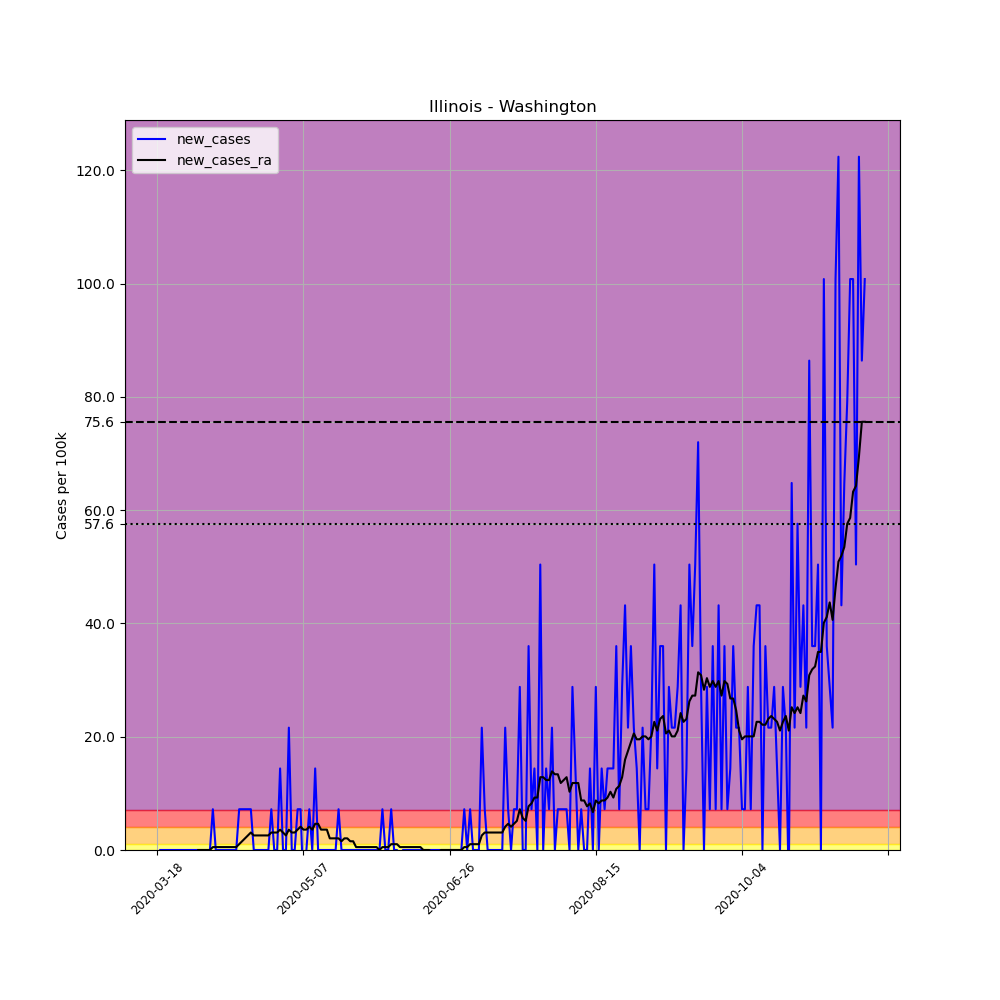

Data behind this chart, as committed beside it:
, date, county, state, fips, cases, deaths, COUNTY, STNAME, CTYNAME, POPESTIMATE2019, per_100k, new_cases, new_cases_ra
139535, 2020-03-18, Washington, Illinois, 17189, 1, 0, 189, Illinois, Washington, 13887, 7.201, , 
139536, 2020-03-19, Washington, Illinois, 17189, 1, 0, 189, Illinois, Washington, 13887, 7.201, 0.0, 
139537, 2020-03-20, Washington, Illinois, 17189, 1, 0, 189, Illinois, Washington, 13887, 7.201, 0.0, 
139538, 2020-03-21, Washington, Illinois, 17189, 1, 0, 189, Illinois, Washington, 13887, 7.201, 0.0, 
139539, 2020-03-22, Washington, Illinois, 17189, 1, 0, 189, Illinois, Washington, 13887, 7.201, 0.0, 
139540, 2020-03-23, Washington, Illinois, 17189, 1, 0, 189, Illinois, Washington, 13887, 7.201, 0.0, 
139541, 2020-03-24, Washington, Illinois, 17189, 1, 0, 189, Illinois, Washington, 13887, 7.201, 0.0, 
139542, 2020-03-25, Washington, Illinois, 17189, 1, 0, 189, Illinois, Washington, 13887, 7.201, 0.0, 
139543, 2020-03-26, Washington, Illinois, 17189, 1, 0, 189, Illinois, Washington, 13887, 7.201, 0.0, 
139544, 2020-03-27, Washington, Illinois, 17189, 1, 0, 189, Illinois, Washington, 13887, 7.201, 0.0, 
139545, 2020-03-28, Washington, Illinois, 17189, 1, 0, 189, Illinois, Washington, 13887, 7.201, 0.0, 
139546, 2020-03-29, Washington, Illinois, 17189, 1, 0, 189, Illinois, Washington, 13887, 7.201, 0.0, 
139547, 2020-03-30, Washington, Illinois, 17189, 1, 0, 189, Illinois, Washington, 13887, 7.201, 0.0, 
139548, 2020-03-31, Washington, Illinois, 17189, 1, 0, 189, Illinois, Washington, 13887, 7.201, 0.0, 
139549, 2020-04-01, Washington, Illinois, 17189, 1, 0, 189, Illinois, Washington, 13887, 7.201, 0.0, 0.0
139550, 2020-04-02, Washington, Illinois, 17189, 1, 0, 189, Illinois, Washington, 13887, 7.201, 0.0, 0.0
139551, 2020-04-03, Washington, Illinois, 17189, 1, 0, 189, Illinois, Washington, 13887, 7.201, 0.0, 0.0
139552, 2020-04-04, Washington, Illinois, 17189, 1, 0, 189, Illinois, Washington, 13887, 7.201, 0.0, 0.0
139553, 2020-04-05, Washington, Illinois, 17189, 1, 0, 189, Illinois, Washington, 13887, 7.201, 0.0, 0.0
139554, 2020-04-06, Washington, Illinois, 17189, 2, 0, 189, Illinois, Washington, 13887, 14.4, 7.201, 0.5144
139555, 2020-04-07, Washington, Illinois, 17189, 2, 0, 189, Illinois, Washington, 13887, 14.4, 0.0, 0.5144
139556, 2020-04-08, Washington, Illinois, 17189, 2, 0, 189, Illinois, Washington, 13887, 14.4, 0.0, 0.5144
139557, 2020-04-09, Washington, Illinois, 17189, 2, 0, 189, Illinois, Washington, 13887, 14.4, 0.0, 0.5144
139558, 2020-04-10, Washington, Illinois, 17189, 2, 0, 189, Illinois, Washington, 13887, 14.4, 0.0, 0.5144
139559, 2020-04-11, Washington, Illinois, 17189, 2, 0, 189, Illinois, Washington, 13887, 14.4, 0.0, 0.5144
139560, 2020-04-12, Washington, Illinois, 17189, 2, 0, 189, Illinois, Washington, 13887, 14.4, 0.0, 0.5144
139561, 2020-04-13, Washington, Illinois, 17189, 2, 0, 189, Illinois, Washington, 13887, 14.4, 0.0, 0.5144
139562, 2020-04-14, Washington, Illinois, 17189, 2, 0, 189, Illinois, Washington, 13887, 14.4, 0.0, 0.5144
139563, 2020-04-15, Washington, Illinois, 17189, 3, 0, 189, Illinois, Washington, 13887, 21.6, 7.201, 1.029
139564, 2020-04-16, Washington, Illinois, 17189, 4, 0, 189, Illinois, Washington, 13887, 28.8, 7.201, 1.543
139565, 2020-04-17, Washington, Illinois, 17189, 5, 0, 189, Illinois, Washington, 13887, 36, 7.201, 2.057
139566, 2020-04-18, Washington, Illinois, 17189, 6, 0, 189, Illinois, Washington, 13887, 43.21, 7.201, 2.572
139567, 2020-04-19, Washington, Illinois, 17189, 7, 0, 189, Illinois, Washington, 13887, 50.41, 7.201, 3.086
139568, 2020-04-20, Washington, Illinois, 17189, 7, 0, 189, Illinois, Washington, 13887, 50.41, 0.0, 2.572
139569, 2020-04-21, Washington, Illinois, 17189, 7, 0, 189, Illinois, Washington, 13887, 50.41, 0.0, 2.572
139570, 2020-04-22, Washington, Illinois, 17189, 7, 0, 189, Illinois, Washington, 13887, 50.41, 0.0, 2.572
139571, 2020-04-23, Washington, Illinois, 17189, 7, 0, 189, Illinois, Washington, 13887, 50.41, 0.0, 2.572
139572, 2020-04-24, Washington, Illinois, 17189, 7, 0, 189, Illinois, Washington, 13887, 50.41, 0.0, 2.572
139573, 2020-04-25, Washington, Illinois, 17189, 7, 0, 189, Illinois, Washington, 13887, 50.41, 0.0, 2.572
139574, 2020-04-26, Washington, Illinois, 17189, 8, 0, 189, Illinois, Washington, 13887, 57.61, 7.201, 3.086
139575, 2020-04-27, Washington, Illinois, 17189, 8, 0, 189, Illinois, Washington, 13887, 57.61, 0.0, 3.086
139576, 2020-04-28, Washington, Illinois, 17189, 8, 0, 189, Illinois, Washington, 13887, 57.61, 0.0, 3.086
139577, 2020-04-29, Washington, Illinois, 17189, 10, 0, 189, Illinois, Washington, 13887, 72.01, 14.4, 3.6
139578, 2020-04-30, Washington, Illinois, 17189, 10, 0, 189, Illinois, Washington, 13887, 72.01, 0.0, 3.086
139579, 2020-05-01, Washington, Illinois, 17189, 10, 0, 189, Illinois, Washington, 13887, 72.01, 0.0, 2.572
139580, 2020-05-02, Washington, Illinois, 17189, 13, 0, 189, Illinois, Washington, 13887, 93.61, 21.6, 3.6
139581, 2020-05-03, Washington, Illinois, 17189, 13, 0, 189, Illinois, Washington, 13887, 93.61, 0.0, 3.086
139582, 2020-05-04, Washington, Illinois, 17189, 13, 0, 189, Illinois, Washington, 13887, 93.61, 0.0, 3.086
139583, 2020-05-05, Washington, Illinois, 17189, 14, 0, 189, Illinois, Washington, 13887, 100.8, 7.201, 3.6
139584, 2020-05-06, Washington, Illinois, 17189, 15, 0, 189, Illinois, Washington, 13887, 108, 7.201, 4.115
139585, 2020-05-07, Washington, Illinois, 17189, 14, 0, 189, Illinois, Washington, 13887, 100.8, -7.201, 3.6
139586, 2020-05-08, Washington, Illinois, 17189, 14, 0, 189, Illinois, Washington, 13887, 100.8, 0.0, 3.6
139587, 2020-05-09, Washington, Illinois, 17189, 15, 0, 189, Illinois, Washington, 13887, 108, 7.201, 4.115
139588, 2020-05-10, Washington, Illinois, 17189, 15, 0, 189, Illinois, Washington, 13887, 108, 0.0, 3.6
139589, 2020-05-11, Washington, Illinois, 17189, 17, 0, 189, Illinois, Washington, 13887, 122.4, 14.4, 4.629
139590, 2020-05-12, Washington, Illinois, 17189, 17, 0, 189, Illinois, Washington, 13887, 122.4, 0.0, 4.629
139591, 2020-05-13, Washington, Illinois, 17189, 17, 0, 189, Illinois, Washington, 13887, 122.4, 0.0, 3.6
139592, 2020-05-14, Washington, Illinois, 17189, 17, 0, 189, Illinois, Washington, 13887, 122.4, 0.0, 3.6
139593, 2020-05-15, Washington, Illinois, 17189, 17, 0, 189, Illinois, Washington, 13887, 122.4, 0.0, 3.6
139594, 2020-05-16, Washington, Illinois, 17189, 17, 0, 189, Illinois, Washington, 13887, 122.4, 0.0, 2.057
... 183 more rows
